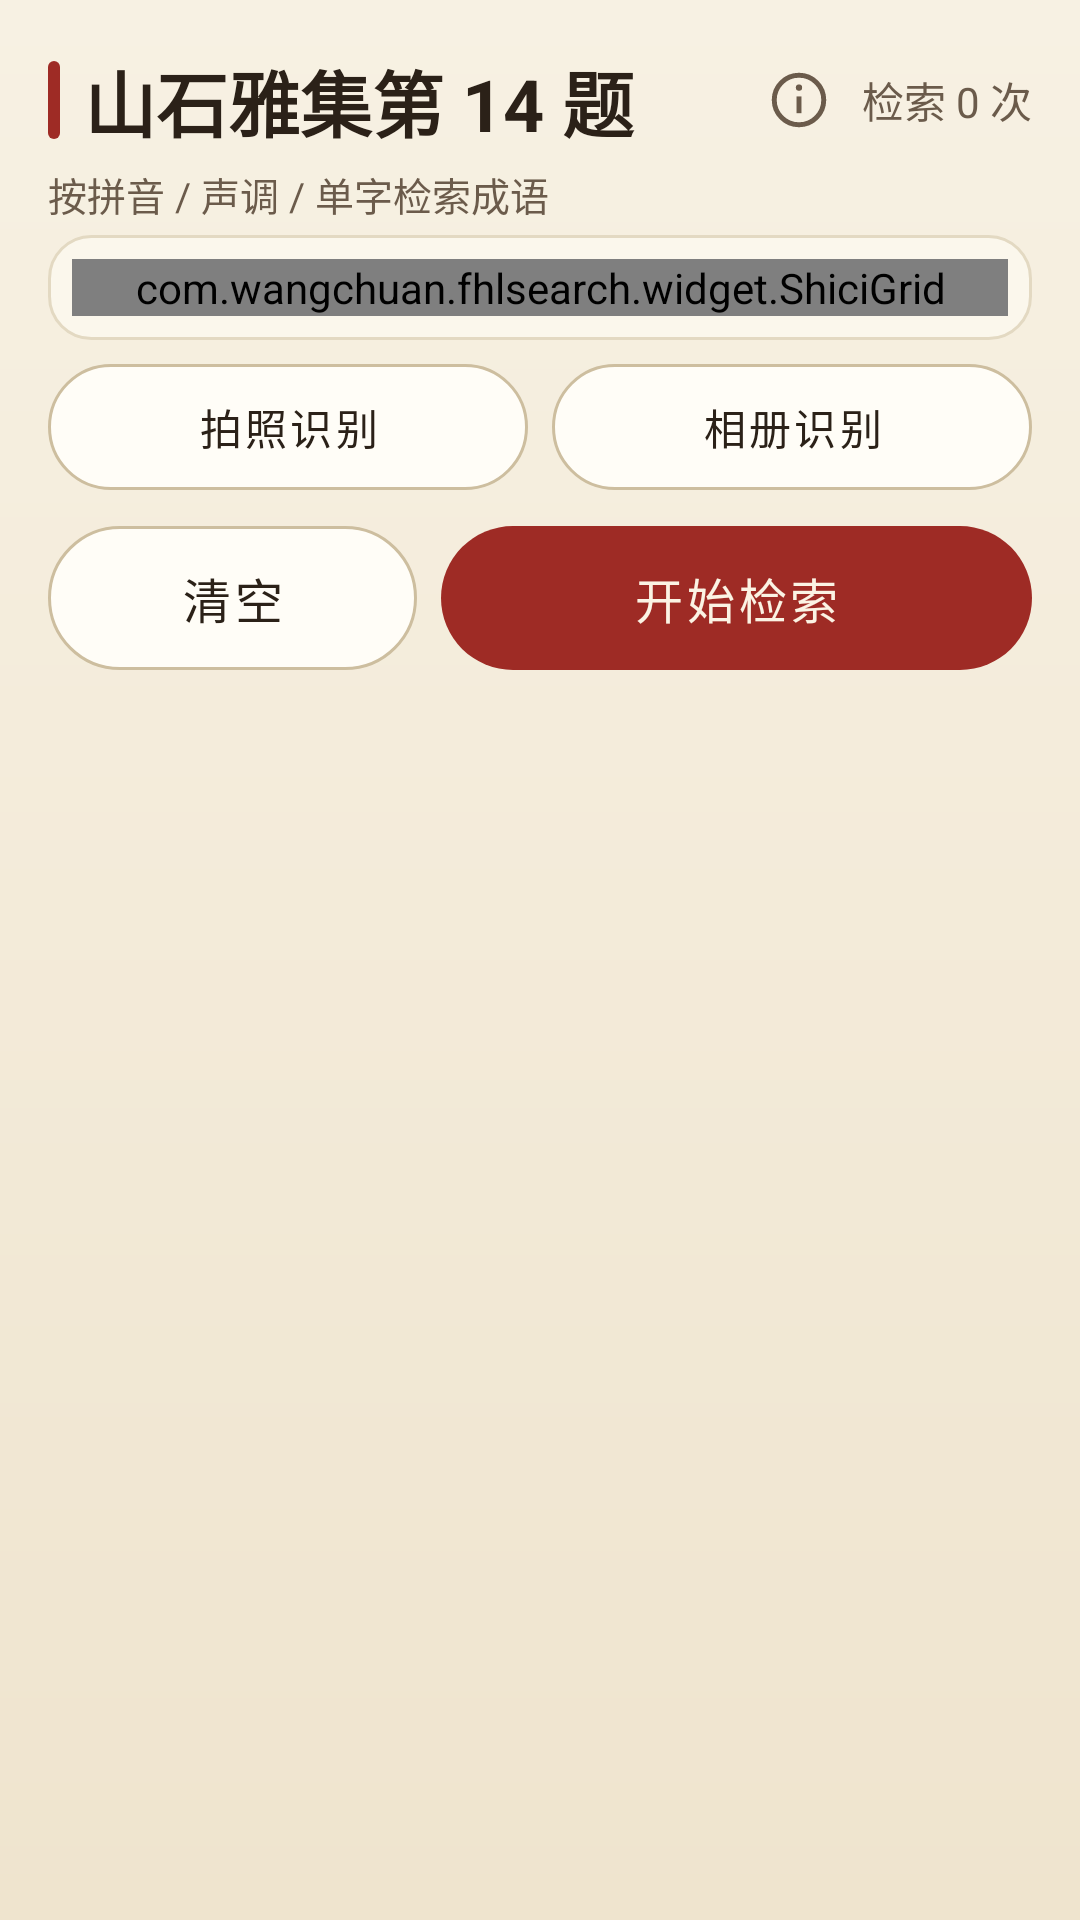

Write the Android layout XML for this screen, with the resource values it uses.
<!-- AndroidManifest.xml: application theme Theme.FhlSearch -->
<!-- res/layout/fragment_fhl_shici.xml -->
<?xml version="1.0" encoding="utf-8"?>
<LinearLayout xmlns:android="http://schemas.android.com/apk/res/android"
    android:layout_width="match_parent"
    android:layout_height="match_parent"
    android:orientation="vertical"
    android:paddingStart="@dimen/fhl_screen_pad"
    android:paddingEnd="@dimen/fhl_screen_pad">

    
    <androidx.core.widget.NestedScrollView
        android:layout_width="match_parent"
        android:layout_height="wrap_content"
        android:fillViewport="false">

        <LinearLayout
            android:layout_width="match_parent"
            android:layout_height="wrap_content"
            android:orientation="vertical">

            <include
                android:id="@+id/header"
                layout="@layout/view_fhl_header" />

            <include
                android:id="@+id/cond"
                layout="@layout/view_fhl_shici_cond" />
        </LinearLayout>
    </androidx.core.widget.NestedScrollView>

    <LinearLayout
        android:layout_width="match_parent"
        android:layout_height="0dp"
        android:layout_marginTop="@dimen/fhl_gap_m"
        android:layout_weight="1"
        android:orientation="vertical">

        <include
            android:id="@+id/actions"
            layout="@layout/view_fhl_actions"
            android:layout_width="match_parent"
            android:layout_height="wrap_content"
            android:layout_marginBottom="@dimen/fhl_gap_s" />

        <include
            android:id="@+id/result"
            layout="@layout/view_fhl_result"
            android:layout_width="match_parent"
            android:layout_height="0dp"
            android:layout_weight="1" />
    </LinearLayout>
</LinearLayout>
<!-- res/layout/view_fhl_header.xml (included above) -->
<?xml version="1.0" encoding="utf-8"?>
<LinearLayout xmlns:android="http://schemas.android.com/apk/res/android"
    xmlns:app="http://schemas.android.com/apk/res-auto"
    xmlns:tools="http://schemas.android.com/tools"
    android:id="@+id/header"
    android:layout_width="match_parent"
    android:layout_height="wrap_content"
    android:orientation="vertical">

    <LinearLayout
        android:layout_width="match_parent"
        android:layout_height="wrap_content"
        android:gravity="center_vertical"
        android:orientation="horizontal"
        android:paddingTop="@dimen/fhl_gap_l"
        android:paddingBottom="@dimen/fhl_gap_xs">

        <View
            android:layout_width="4dp"
            android:layout_height="26dp"
            android:background="@drawable/bg_fhl_title_bar" />

        <TextView
            android:id="@+id/tvTitle"
            style="@style/TextFhlTitle"
            android:layout_width="0dp"
            android:layout_height="wrap_content"
            android:layout_marginStart="@dimen/fhl_gap_s"
            android:layout_weight="1"
            android:ellipsize="end"
            android:maxLines="1"
            tools:text="山石雅集第 14 题" />

        
        <ImageButton
            android:id="@+id/btnInfo"
            android:layout_width="34dp"
            android:layout_height="34dp"
            android:layout_marginStart="@dimen/fhl_gap_xs"
            android:layout_marginEnd="@dimen/fhl_gap_xs"
            android:background="?attr/selectableItemBackgroundBorderless"
            android:contentDescription="@string/info_button"
            android:padding="6dp"
            android:scaleType="fitCenter"
            android:src="@drawable/ic_fhl_info"
            app:tint="@color/fhl_ink_sub" />

        <TextView
            android:id="@+id/tvCount"
            style="@style/TextFhlCaption"
            android:layout_width="wrap_content"
            android:layout_height="wrap_content"
            tools:text="检索 0 次" />
    </LinearLayout>

    <TextView
        android:id="@+id/tvSubtitle"
        style="@style/TextFhlSubtitle"
        android:layout_width="match_parent"
        android:layout_height="wrap_content"
        android:layout_marginBottom="@dimen/fhl_gap_xs"
        tools:text="按拼音 / 声调 / 单字检索成语" />
</LinearLayout>
<!-- res/layout/view_fhl_shici_cond.xml (included above) -->
<?xml version="1.0" encoding="utf-8"?>
<LinearLayout xmlns:android="http://schemas.android.com/apk/res/android"
    xmlns:app="http://schemas.android.com/apk/res-auto"
    android:id="@+id/cond"
    android:layout_width="match_parent"
    android:layout_height="wrap_content"
    android:orientation="vertical">

    <LinearLayout
        android:layout_width="match_parent"
        android:layout_height="wrap_content"
        android:background="@drawable/bg_fhl_card"
        android:orientation="vertical"
        android:padding="@dimen/fhl_gap_s">

        <com.wangchuan.fhlsearch.widget.ShiciGrid
            android:id="@+id/grid"
            android:layout_width="match_parent"
            android:layout_height="wrap_content" />
    </LinearLayout>

    
    <LinearLayout
        android:layout_width="match_parent"
        android:layout_height="wrap_content"
        android:layout_marginTop="@dimen/fhl_gap_s"
        android:baselineAligned="false"
        android:gravity="center_vertical"
        android:orientation="horizontal">

        <com.google.android.material.button.MaterialButton
            android:id="@+id/btnOcrCamera"
            style="@style/BtnFhlLight"
            android:layout_width="0dp"
            android:layout_height="@dimen/fhl_btn_h_small"
            android:layout_marginEnd="@dimen/fhl_gap_s"
            android:layout_weight="1"
            android:maxLines="1"
            android:text="@string/ocr_camera"
            android:textSize="@dimen/fhl_fs_body_s"
            app:autoSizeMaxTextSize="@dimen/fhl_fs_body_s"
            app:autoSizeMinTextSize="8sp"
            app:autoSizeStepGranularity="1sp"
            app:autoSizeTextType="uniform" />

        <com.google.android.material.button.MaterialButton
            android:id="@+id/btnOcrGallery"
            style="@style/BtnFhlLight"
            android:layout_width="0dp"
            android:layout_height="@dimen/fhl_btn_h_small"
            android:layout_weight="1"
            android:maxLines="1"
            android:text="@string/ocr_gallery"
            android:textSize="@dimen/fhl_fs_body_s"
            app:autoSizeMaxTextSize="@dimen/fhl_fs_body_s"
            app:autoSizeMinTextSize="8sp"
            app:autoSizeStepGranularity="1sp"
            app:autoSizeTextType="uniform" />
    </LinearLayout>

    <LinearLayout
        android:layout_width="match_parent"
        android:layout_height="wrap_content"
        android:layout_marginTop="@dimen/fhl_gap_m"
        android:baselineAligned="false"
        android:gravity="center_vertical"
        android:orientation="horizontal">

        <com.google.android.material.button.MaterialButton
            android:id="@+id/btnClear"
            style="@style/BtnFhlLight"
            android:layout_width="0dp"
            android:layout_height="@dimen/fhl_btn_h"
            android:layout_marginEnd="@dimen/fhl_gap_s"
            android:layout_weight="1"
            android:text="@string/sc_clear" />

        <com.google.android.material.button.MaterialButton
            android:id="@+id/btnSearch"
            style="@style/BtnFhlPrimary"
            android:layout_width="0dp"
            android:layout_height="@dimen/fhl_btn_h"
            android:layout_weight="1.6"
            android:text="@string/sc_search" />
    </LinearLayout>

    
    <LinearLayout
        android:id="@+id/layOcrPreview"
        android:layout_width="match_parent"
        android:layout_height="wrap_content"
        android:layout_marginTop="@dimen/fhl_gap_s"
        android:background="@drawable/bg_fhl_card"
        android:gravity="center_horizontal"
        android:orientation="vertical"
        android:padding="@dimen/fhl_gap_s"
        android:visibility="gone">

        <ImageView
            android:id="@+id/ivOcrPreview"
            android:layout_width="wrap_content"
            android:layout_height="wrap_content"
            android:adjustViewBounds="true"
            android:contentDescription="@string/ocr_preview_cd"
            android:maxHeight="@dimen/fhl_ocr_preview_max_h"
            android:scaleType="fitCenter" />

        <TextView
            style="@style/TextFhlCaption"
            android:layout_width="wrap_content"
            android:layout_height="wrap_content"
            android:layout_marginTop="@dimen/fhl_gap_xs"
            android:gravity="center"
            android:text="@string/ocr_preview_hint" />
    </LinearLayout>
</LinearLayout>
<!-- res/layout/view_fhl_actions.xml (included above) -->
<?xml version="1.0" encoding="utf-8"?>
<LinearLayout xmlns:android="http://schemas.android.com/apk/res/android"
    xmlns:app="http://schemas.android.com/apk/res-auto"
    android:id="@+id/layActions"
    android:layout_width="match_parent"
    android:layout_height="wrap_content"
    android:baselineAligned="false"
    android:orientation="horizontal"
    android:visibility="gone">

    <com.google.android.material.button.MaterialButton
        android:id="@+id/btnClearAll"
        style="@style/BtnFhlLightSmall"
        android:layout_width="0dp"
        android:layout_height="@dimen/fhl_btn_h_small"
        android:layout_weight="1"
        android:layout_marginEnd="@dimen/fhl_gap_s"
        android:text="@string/btn_clear_all" />

    <com.google.android.material.button.MaterialButton
        android:id="@+id/btnClearCurrent"
        style="@style/BtnFhlLightSmall"
        android:layout_width="0dp"
        android:layout_height="@dimen/fhl_btn_h_small"
        android:layout_weight="1"
        android:layout_marginEnd="@dimen/fhl_gap_s"
        android:text="@string/btn_clear_current" />

    <com.google.android.material.button.MaterialButton
        android:id="@+id/btnSecondSearch"
        style="@style/BtnFhlPrimary"
        android:layout_width="0dp"
        android:layout_height="@dimen/fhl_btn_h_small"
        android:layout_weight="1"
        android:maxLines="1"
        android:text="@string/cy_second_search"
        android:textSize="@dimen/fhl_fs_body_s"
        app:autoSizeMaxTextSize="@dimen/fhl_fs_body_s"
        app:autoSizeMinTextSize="6sp"
        app:autoSizeStepGranularity="1sp"
        app:autoSizeTextType="uniform" />
</LinearLayout>
<!-- res/layout/view_fhl_result.xml (included above) -->
<?xml version="1.0" encoding="utf-8"?>
<LinearLayout xmlns:android="http://schemas.android.com/apk/res/android"
    xmlns:tools="http://schemas.android.com/tools"
    android:layout_width="match_parent"
    android:layout_height="match_parent"
    android:orientation="vertical">

    
    <LinearLayout
        android:id="@+id/layStatus"
        android:layout_width="match_parent"
        android:layout_height="wrap_content"
        android:gravity="center_vertical"
        android:orientation="horizontal"
        android:visibility="gone"
        tools:visibility="visible">

        <TextView
            android:id="@+id/tvResultCount"
            style="@style/TextFhlBody"
            android:layout_width="0dp"
            android:layout_height="wrap_content"
            android:layout_weight="1"
            tools:text="匹配结果 (25)" />

        <TextView
            android:id="@+id/tvSecondBar"
            style="@style/TextFhlCaption"
            android:layout_width="wrap_content"
            android:layout_height="wrap_content"
            android:background="@drawable/bg_fhl_tag_hit"
            android:paddingStart="@dimen/fhl_gap_s"
            android:paddingEnd="@dimen/fhl_gap_s"
            android:paddingTop="@dimen/fhl_gap_xs"
            android:paddingBottom="@dimen/fhl_gap_xs"
            android:textColor="@color/fhl_green_text"
            android:visibility="gone"
            tools:text="二次检索中 · 当前范围：12 条"
            tools:visibility="visible" />
    </LinearLayout>

    <TextView
        android:id="@+id/tvEmpty"
        style="@style/TextFhlCaption"
        android:layout_width="match_parent"
        android:layout_height="wrap_content"
        android:layout_marginTop="@dimen/fhl_gap_m"
        android:gravity="center"
        android:visibility="gone"
        tools:text="填写检索条件后点「检索」"
        tools:visibility="visible" />

    <androidx.recyclerview.widget.RecyclerView
        android:id="@+id/rvResult"
        android:layout_width="match_parent"
        android:layout_height="0dp"
        android:layout_weight="1"
        android:layout_marginTop="@dimen/fhl_gap_s"
        android:clipToPadding="false"
        android:paddingBottom="@dimen/fhl_gap_s"
        android:scrollbars="vertical" />
</LinearLayout>
<!-- resources referenced by this layout -->
<resources>
  <color name="fhl_green_text">#1F6B2C</color>
  <color name="fhl_ink_sub">#6B5B4B</color>
  <dimen name="fhl_btn_h">48dp</dimen>
  <dimen name="fhl_btn_h_small">42dp</dimen>
  <dimen name="fhl_fs_body_s">14sp</dimen>
  <dimen name="fhl_gap_l">16dp</dimen>
  <dimen name="fhl_gap_m">12dp</dimen>
  <dimen name="fhl_gap_s">8dp</dimen>
  <dimen name="fhl_gap_xs">4dp</dimen>
  <dimen name="fhl_ocr_preview_max_h">180dp</dimen>
  <dimen name="fhl_screen_pad">16dp</dimen>
  <!-- drawable bg_fhl_tag_hit (drawable) -->
  <?xml version="1.0" encoding="utf-8"?>
  <shape xmlns:android="http://schemas.android.com/apk/res/android" android:shape="rectangle">
      <solid android:color="@color/fhl_green_bg" />
      <corners android:radius="@dimen/fhl_radius_s" />
  </shape>
  <!-- drawable bg_fhl_title_bar (drawable) -->
  <?xml version="1.0" encoding="utf-8"?>
  <shape xmlns:android="http://schemas.android.com/apk/res/android" android:shape="rectangle">
      <solid android:color="@color/fhl_vermilion" />
      <corners android:radius="2dp" />
      <size android:width="4dp" />
  </shape>
  <string name="btn_clear_all">清空所有</string>
  <string name="btn_clear_current">清空当前</string>
  <string name="cy_second_search">二次检索</string>
  <string name="info_button">信息</string>
  <string name="ocr_camera">拍照识别</string>
  <string name="ocr_gallery">相册识别</string>
  <string name="ocr_preview_cd">识别用的图片</string>
  <string name="ocr_preview_hint">识别用的图片 · 点一下可重新裁切</string>
  <string name="sc_clear">清空</string>
  <string name="sc_search">开始检索</string>
  <style name="TextFhlBody">
          <item name="android:textSize">@dimen/fhl_fs_body</item>
          <item name="android:textColor">@color/fhl_ink</item>
      </style>
  <style name="TextFhlCaption">
          <item name="android:textSize">@dimen/fhl_fs_body_s</item>
          <item name="android:textColor">@color/fhl_ink_sub</item>
      </style>
  <style name="TextFhlSubtitle">
          <item name="android:textSize">@dimen/fhl_fs_subtitle</item>
          <item name="android:textColor">@color/fhl_ink_sub</item>
      </style>
  <style name="TextFhlTitle">
          <item name="android:textSize">@dimen/fhl_fs_title</item>
          <item name="android:textColor">@color/fhl_ink</item>
          <item name="android:textStyle">bold</item>
      </style>
  <color name="fhl_card">#FBF7EC</color>
  <dimen name="fhl_radius_m">14dp</dimen>
  <dimen name="fhl_stroke_hair">1dp</dimen>
  <color name="fhl_line">#E3D9C2</color>
  <color name="fhl_green_bg">#D6EBD4</color>
  <dimen name="fhl_radius_s">8dp</dimen>
  <color name="fhl_vermilion">#9E2B25</color>
  <dimen name="fhl_fs_btn">16sp</dimen>
  <color name="fhl_ink">#2B2118</color>
  <dimen name="fhl_btn_pad_h_small">4dp</dimen>
  <color name="fhl_text_on_dark">#FBF3E4</color>
  <dimen name="fhl_fs_body">16sp</dimen>
  <dimen name="fhl_fs_subtitle">13sp</dimen>
  <dimen name="fhl_fs_title">24sp</dimen>
  <color name="fhl_vermilion_tint">#F3E3DF</color>
  <color name="fhl_gold">#B08A3E</color>
  <color name="fhl_line_strong">#CDBE9F</color>
  <color name="fhl_error">#C0392B</color>
  <color name="fhl_paper_top">#F7F1E3</color>
  <!-- drawable bg_fhl_paper (drawable) -->
  <?xml version="1.0" encoding="utf-8"?>
  <shape xmlns:android="http://schemas.android.com/apk/res/android" android:shape="rectangle">
      <gradient
          android:angle="270"
          android:startColor="@color/fhl_paper_top"
          android:endColor="@color/fhl_paper_bottom"
          android:type="linear" />
  </shape>
  <color name="fhl_paper_bottom">#EFE4CE</color>
  <style name="ThemeOverlay.FhlSearch.Dialog" parent="ThemeOverlay.Material3.MaterialAlertDialog">
          <item name="colorSurface">@color/fhl_card</item>
          <item name="colorOnSurface">@color/fhl_ink</item>
          <item name="colorPrimary">@color/fhl_vermilion</item>
      </style>
  <color name="fhl_gold_tint">#F1E8D2</color>
  <color name="fhl_btn_light">#FFFDF7</color>
  <dimen name="fhl_radius_pill">999dp</dimen>
  <color name="fhl_vermilion_pressed">#7E211C</color>
</resources>
